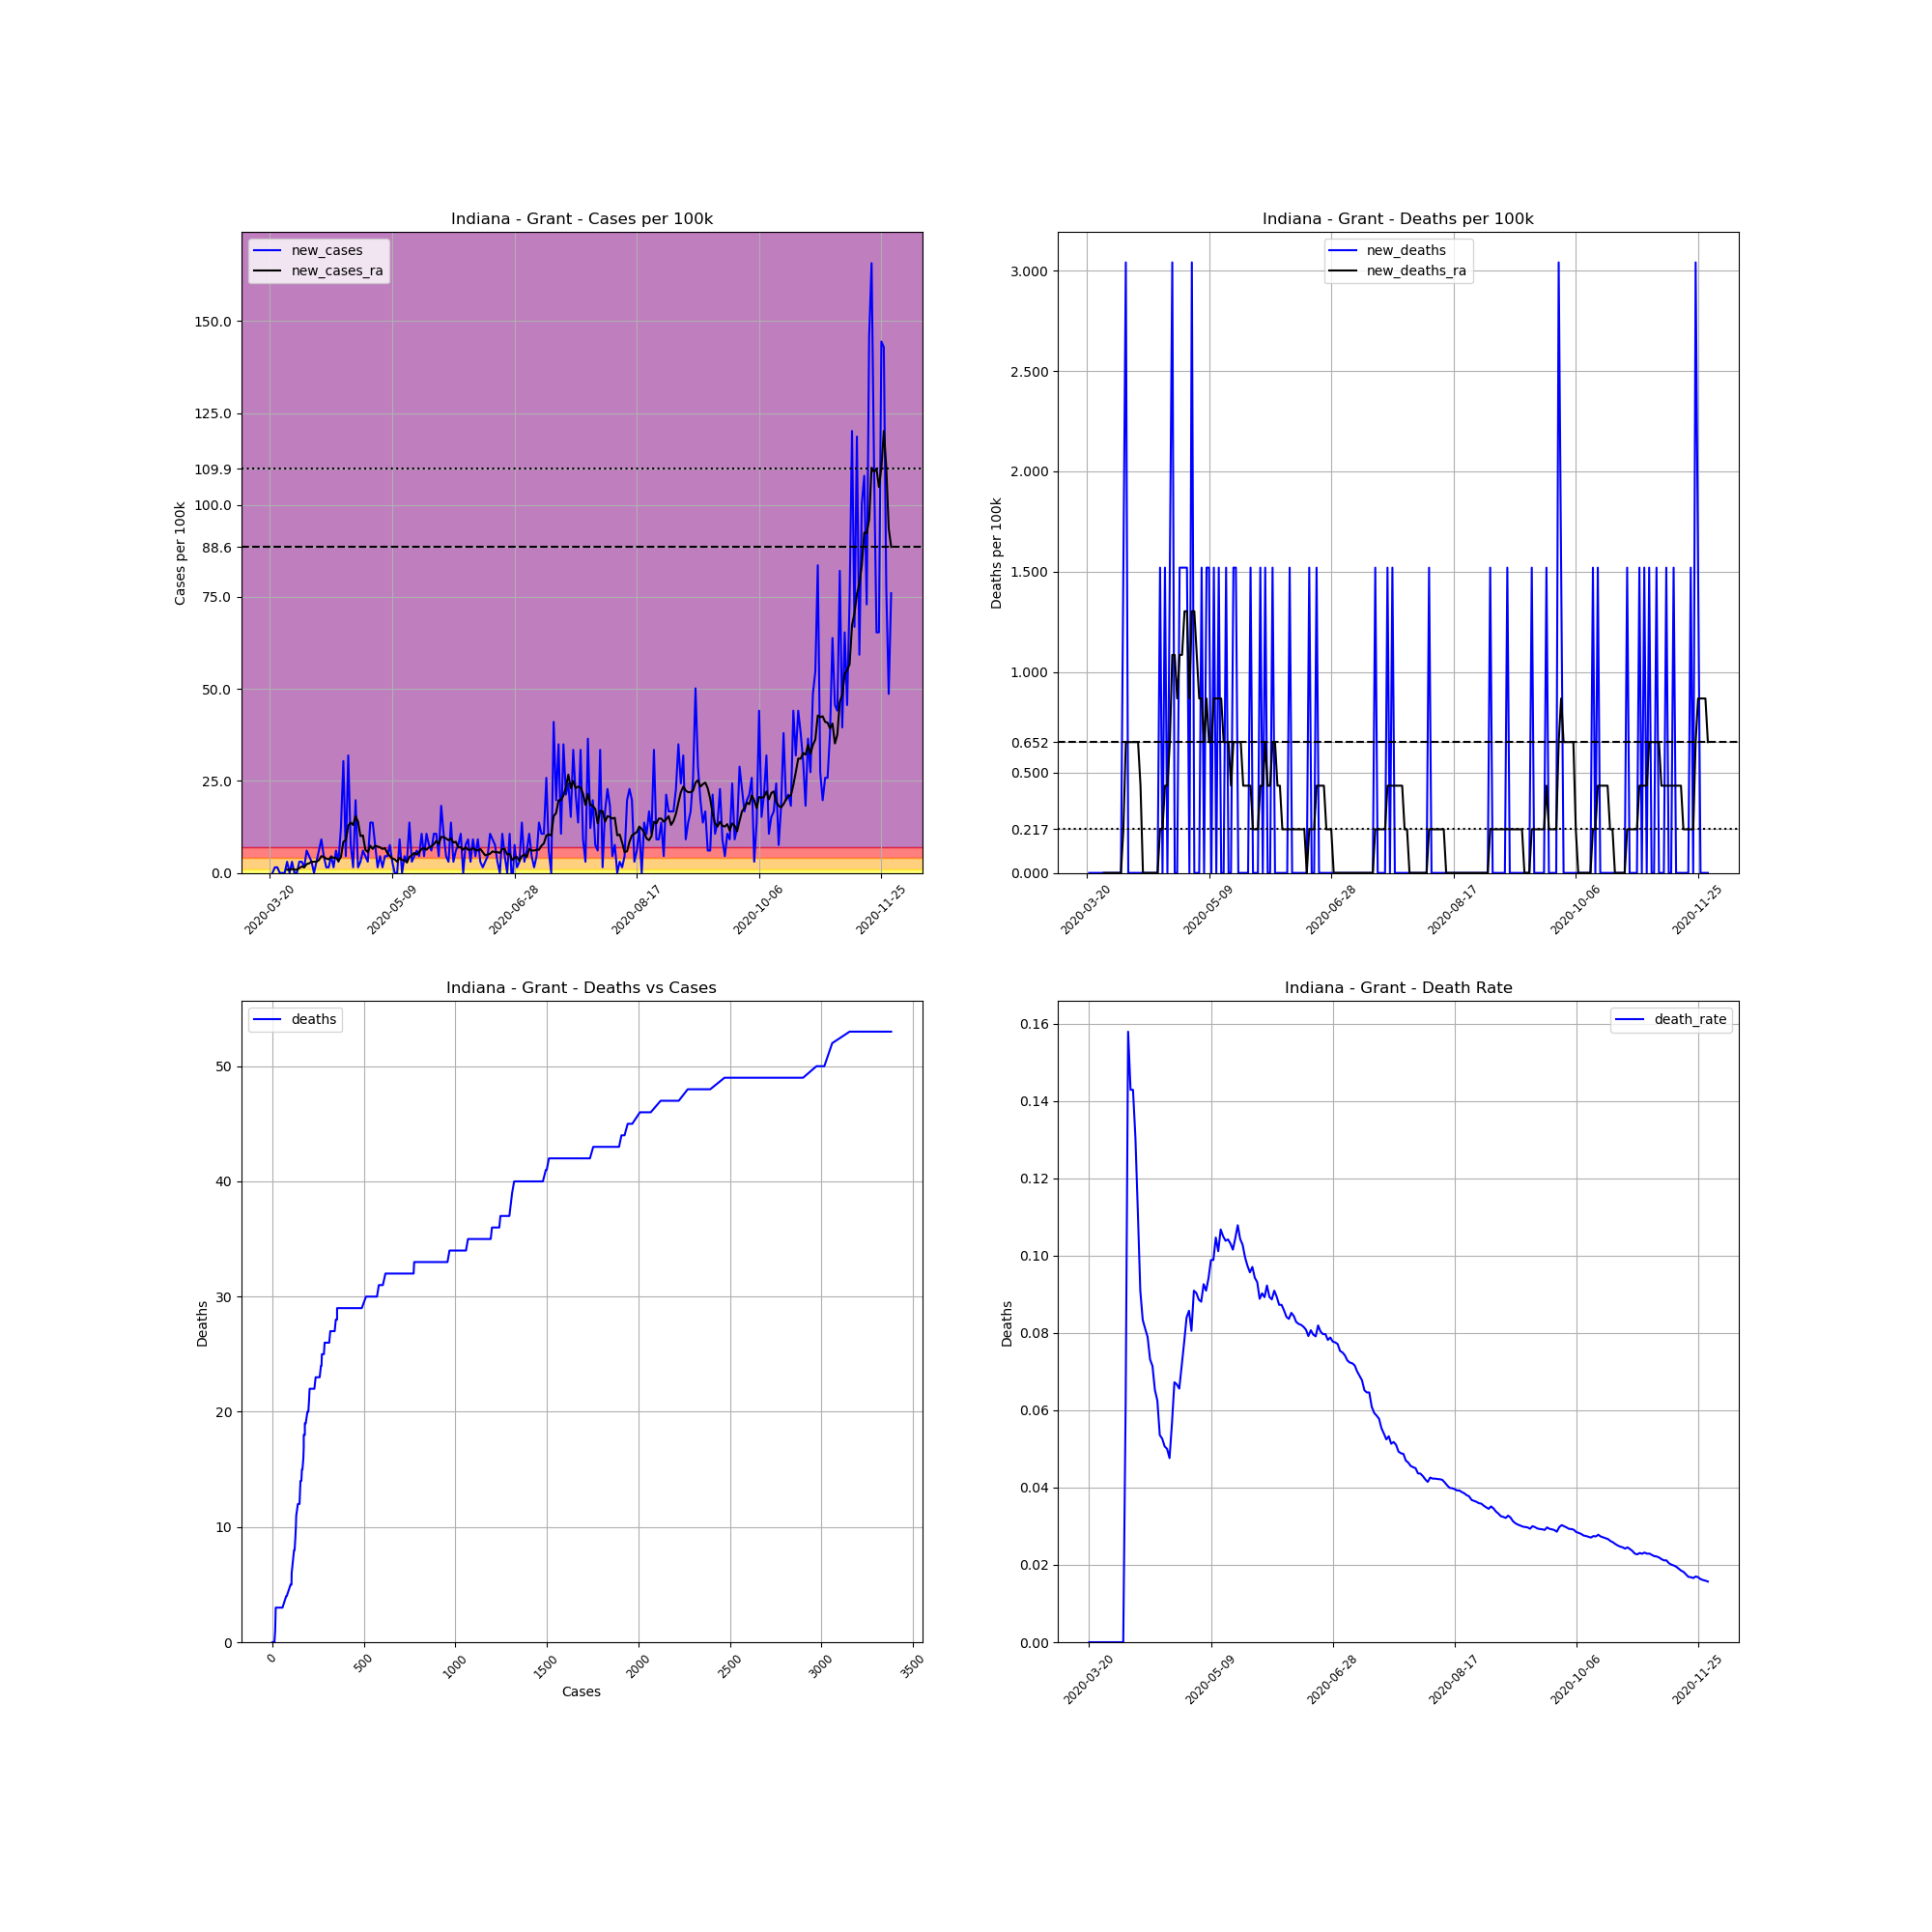

Values plotted in this chart, from the file beside it:
, date, county, state, fips, cases, deaths, COUNTY, STNAME, CTYNAME, POPESTIMATE2019, cases_per_100k, deaths_per_100k, death_rate, new_cases, new_deaths, new_cases_ra, new_deaths_ra
207041, 2020-03-20, Grant, Indiana, 18053, 1, 0.0, 53, Indiana, Grant, 65769, 1.52, 0.0, 0.0, , , , 
207042, 2020-03-21, Grant, Indiana, 18053, 1, 0.0, 53, Indiana, Grant, 65769, 1.52, 0.0, 0.0, 0.0, 0.0, , 
207043, 2020-03-22, Grant, Indiana, 18053, 2, 0.0, 53, Indiana, Grant, 65769, 3.041, 0.0, 0.0, 1.52, 0.0, , 
207044, 2020-03-23, Grant, Indiana, 18053, 3, 0.0, 53, Indiana, Grant, 65769, 4.561, 0.0, 0.0, 1.52, 0.0, , 
207045, 2020-03-24, Grant, Indiana, 18053, 3, 0.0, 53, Indiana, Grant, 65769, 4.561, 0.0, 0.0, 0.0, 0.0, , 
207046, 2020-03-25, Grant, Indiana, 18053, 3, 0.0, 53, Indiana, Grant, 65769, 4.561, 0.0, 0.0, 0.0, 0.0, , 
207047, 2020-03-26, Grant, Indiana, 18053, 3, 0.0, 53, Indiana, Grant, 65769, 4.561, 0.0, 0.0, 0.0, 0.0, , 
207048, 2020-03-27, Grant, Indiana, 18053, 5, 0.0, 53, Indiana, Grant, 65769, 7.602, 0.0, 0.0, 3.041, 0.0, 0.8688, 0.0
207049, 2020-03-28, Grant, Indiana, 18053, 5, 0.0, 53, Indiana, Grant, 65769, 7.602, 0.0, 0.0, 0.0, 0.0, 0.8688, 0.0
207050, 2020-03-29, Grant, Indiana, 18053, 7, 0.0, 53, Indiana, Grant, 65769, 10.64, 0.0, 0.0, 3.041, 0.0, 1.086, 0.0
207051, 2020-03-30, Grant, Indiana, 18053, 7, 0.0, 53, Indiana, Grant, 65769, 10.64, 0.0, 0.0, 0.0, 0.0, 0.8688, 0.0
207052, 2020-03-31, Grant, Indiana, 18053, 7, 0.0, 53, Indiana, Grant, 65769, 10.64, 0.0, 0.0, 0.0, 0.0, 0.8688, 0.0
207053, 2020-04-01, Grant, Indiana, 18053, 9, 0.0, 53, Indiana, Grant, 65769, 13.68, 0.0, 0.0, 3.041, 0.0, 1.303, 0.0
207054, 2020-04-02, Grant, Indiana, 18053, 11, 0.0, 53, Indiana, Grant, 65769, 16.73, 0.0, 0.0, 3.041, 0.0, 1.738, 0.0
207055, 2020-04-03, Grant, Indiana, 18053, 12, 0.0, 53, Indiana, Grant, 65769, 18.25, 0.0, 0.0, 1.52, 0.0, 1.52, 0.0
207056, 2020-04-04, Grant, Indiana, 18053, 16, 1.0, 53, Indiana, Grant, 65769, 24.33, 1.52, 0.0625, 6.082, 1.52, 2.389, 0.2172
207057, 2020-04-05, Grant, Indiana, 18053, 19, 3.0, 53, Indiana, Grant, 65769, 28.89, 4.561, 0.1579, 4.561, 3.041, 2.607, 0.6516
207058, 2020-04-06, Grant, Indiana, 18053, 21, 3.0, 53, Indiana, Grant, 65769, 31.93, 4.561, 0.1429, 3.041, 0.0, 3.041, 0.6516
207059, 2020-04-07, Grant, Indiana, 18053, 21, 3.0, 53, Indiana, Grant, 65769, 31.93, 4.561, 0.1429, 0.0, 0.0, 3.041, 0.6516
207060, 2020-04-08, Grant, Indiana, 18053, 23, 3.0, 53, Indiana, Grant, 65769, 34.97, 4.561, 0.1304, 3.041, 0.0, 3.041, 0.6516
207061, 2020-04-09, Grant, Indiana, 18053, 27, 3.0, 53, Indiana, Grant, 65769, 41.05, 4.561, 0.1111, 6.082, 0.0, 3.475, 0.6516
207062, 2020-04-10, Grant, Indiana, 18053, 33, 3.0, 53, Indiana, Grant, 65769, 50.18, 4.561, 0.09091, 9.123, 0.0, 4.561, 0.6516
207063, 2020-04-11, Grant, Indiana, 18053, 36, 3.0, 53, Indiana, Grant, 65769, 54.74, 4.561, 0.08333, 4.561, 0.0, 4.344, 0.4344
207064, 2020-04-12, Grant, Indiana, 18053, 37, 3.0, 53, Indiana, Grant, 65769, 56.26, 4.561, 0.08108, 1.52, 0.0, 3.91, 0.0
207065, 2020-04-13, Grant, Indiana, 18053, 38, 3.0, 53, Indiana, Grant, 65769, 57.78, 4.561, 0.07895, 1.52, 0.0, 3.693, 0.0
207066, 2020-04-14, Grant, Indiana, 18053, 41, 3.0, 53, Indiana, Grant, 65769, 62.34, 4.561, 0.07317, 4.561, 0.0, 4.344, 0.0
207067, 2020-04-15, Grant, Indiana, 18053, 42, 3.0, 53, Indiana, Grant, 65769, 63.86, 4.561, 0.07143, 1.52, 0.0, 4.127, 0.0
207068, 2020-04-16, Grant, Indiana, 18053, 46, 3.0, 53, Indiana, Grant, 65769, 69.94, 4.561, 0.06522, 6.082, 0.0, 4.127, 0.0
207069, 2020-04-17, Grant, Indiana, 18053, 48, 3.0, 53, Indiana, Grant, 65769, 72.98, 4.561, 0.0625, 3.041, 0.0, 3.258, 0.0
207070, 2020-04-18, Grant, Indiana, 18053, 56, 3.0, 53, Indiana, Grant, 65769, 85.15, 4.561, 0.05357, 12.16, 0.0, 4.344, 0.0
207071, 2020-04-19, Grant, Indiana, 18053, 76, 4.0, 53, Indiana, Grant, 65769, 115.6, 6.082, 0.05263, 30.41, 1.52, 8.471, 0.2172
207072, 2020-04-20, Grant, Indiana, 18053, 79, 4.0, 53, Indiana, Grant, 65769, 120.1, 6.082, 0.05063, 4.561, 0.0, 8.906, 0.2172
207073, 2020-04-21, Grant, Indiana, 18053, 100, 5.0, 53, Indiana, Grant, 65769, 152, 7.602, 0.05, 31.93, 1.52, 12.82, 0.4344
207074, 2020-04-22, Grant, Indiana, 18053, 105, 5.0, 53, Indiana, Grant, 65769, 159.6, 7.602, 0.04762, 7.602, 0.0, 13.68, 0.4344
207075, 2020-04-23, Grant, Indiana, 18053, 106, 6.0, 53, Indiana, Grant, 65769, 161.2, 9.123, 0.0566, 1.52, 1.52, 13.03, 0.6516
207076, 2020-04-24, Grant, Indiana, 18053, 119, 8.0, 53, Indiana, Grant, 65769, 180.9, 12.16, 0.06723, 19.77, 3.041, 15.42, 1.086
207077, 2020-04-25, Grant, Indiana, 18053, 120, 8.0, 53, Indiana, Grant, 65769, 182.5, 12.16, 0.06667, 1.52, 0.0, 13.9, 1.086
207078, 2020-04-26, Grant, Indiana, 18053, 122, 8.0, 53, Indiana, Grant, 65769, 185.5, 12.16, 0.06557, 3.041, 0.0, 9.992, 0.8688
207079, 2020-04-27, Grant, Indiana, 18053, 126, 9.0, 53, Indiana, Grant, 65769, 191.6, 13.68, 0.07143, 6.082, 1.52, 10.21, 1.086
207080, 2020-04-28, Grant, Indiana, 18053, 129, 10.0, 53, Indiana, Grant, 65769, 196.1, 15.2, 0.07752, 4.561, 1.52, 6.299, 1.086
207081, 2020-04-29, Grant, Indiana, 18053, 131, 11.0, 53, Indiana, Grant, 65769, 199.2, 16.73, 0.08397, 3.041, 1.52, 5.647, 1.303
207082, 2020-04-30, Grant, Indiana, 18053, 140, 12.0, 53, Indiana, Grant, 65769, 212.9, 18.25, 0.08571, 13.68, 1.52, 7.385, 1.303
207083, 2020-05-01, Grant, Indiana, 18053, 149, 12.0, 53, Indiana, Grant, 65769, 226.6, 18.25, 0.08054, 13.68, 0.0, 6.516, 0.8688
207084, 2020-05-02, Grant, Indiana, 18053, 154, 14.0, 53, Indiana, Grant, 65769, 234.2, 21.29, 0.09091, 7.602, 3.041, 7.385, 1.303
207085, 2020-05-03, Grant, Indiana, 18053, 155, 14.0, 53, Indiana, Grant, 65769, 235.7, 21.29, 0.09032, 1.52, 0.0, 7.168, 1.303
207086, 2020-05-04, Grant, Indiana, 18053, 158, 14.0, 53, Indiana, Grant, 65769, 240.2, 21.29, 0.08861, 4.561, 0.0, 6.951, 1.086
207087, 2020-05-05, Grant, Indiana, 18053, 159, 14.0, 53, Indiana, Grant, 65769, 241.8, 21.29, 0.08805, 1.52, 0.0, 6.516, 0.8688
207088, 2020-05-06, Grant, Indiana, 18053, 162, 15.0, 53, Indiana, Grant, 65769, 246.3, 22.81, 0.09259, 4.561, 1.52, 6.734, 0.8688
207089, 2020-05-07, Grant, Indiana, 18053, 165, 15.0, 53, Indiana, Grant, 65769, 250.9, 22.81, 0.09091, 4.561, 0.0, 5.43, 0.6516
207090, 2020-05-08, Grant, Indiana, 18053, 170, 16.0, 53, Indiana, Grant, 65769, 258.5, 24.33, 0.09412, 7.602, 1.52, 4.561, 0.8688
207091, 2020-05-09, Grant, Indiana, 18053, 172, 17.0, 53, Indiana, Grant, 65769, 261.5, 25.85, 0.09884, 3.041, 1.52, 3.91, 0.6516
207092, 2020-05-10, Grant, Indiana, 18053, 172, 17.0, 53, Indiana, Grant, 65769, 261.5, 25.85, 0.09884, 0.0, 0.0, 3.693, 0.6516
207093, 2020-05-11, Grant, Indiana, 18053, 172, 18.0, 53, Indiana, Grant, 65769, 261.5, 27.37, 0.1047, 0.0, 1.52, 3.041, 0.8688
207094, 2020-05-12, Grant, Indiana, 18053, 178, 18.0, 53, Indiana, Grant, 65769, 270.6, 27.37, 0.1011, 9.123, 0.0, 4.127, 0.8688
207095, 2020-05-13, Grant, Indiana, 18053, 178, 19.0, 53, Indiana, Grant, 65769, 270.6, 28.89, 0.1067, 0.0, 1.52, 3.475, 0.8688
207096, 2020-05-14, Grant, Indiana, 18053, 181, 19.0, 53, Indiana, Grant, 65769, 275.2, 28.89, 0.105, 4.561, 0.0, 3.475, 0.8688
207097, 2020-05-15, Grant, Indiana, 18053, 183, 19.0, 53, Indiana, Grant, 65769, 278.2, 28.89, 0.1038, 3.041, 0.0, 2.824, 0.6516
207098, 2020-05-16, Grant, Indiana, 18053, 192, 20.0, 53, Indiana, Grant, 65769, 291.9, 30.41, 0.1042, 13.68, 1.52, 4.344, 0.6516
207099, 2020-05-17, Grant, Indiana, 18053, 194, 20.0, 53, Indiana, Grant, 65769, 295, 30.41, 0.1031, 3.041, 0.0, 4.779, 0.6516
207100, 2020-05-18, Grant, Indiana, 18053, 197, 20.0, 53, Indiana, Grant, 65769, 299.5, 30.41, 0.1015, 4.561, 0.0, 5.43, 0.4344
... 195 more rows
